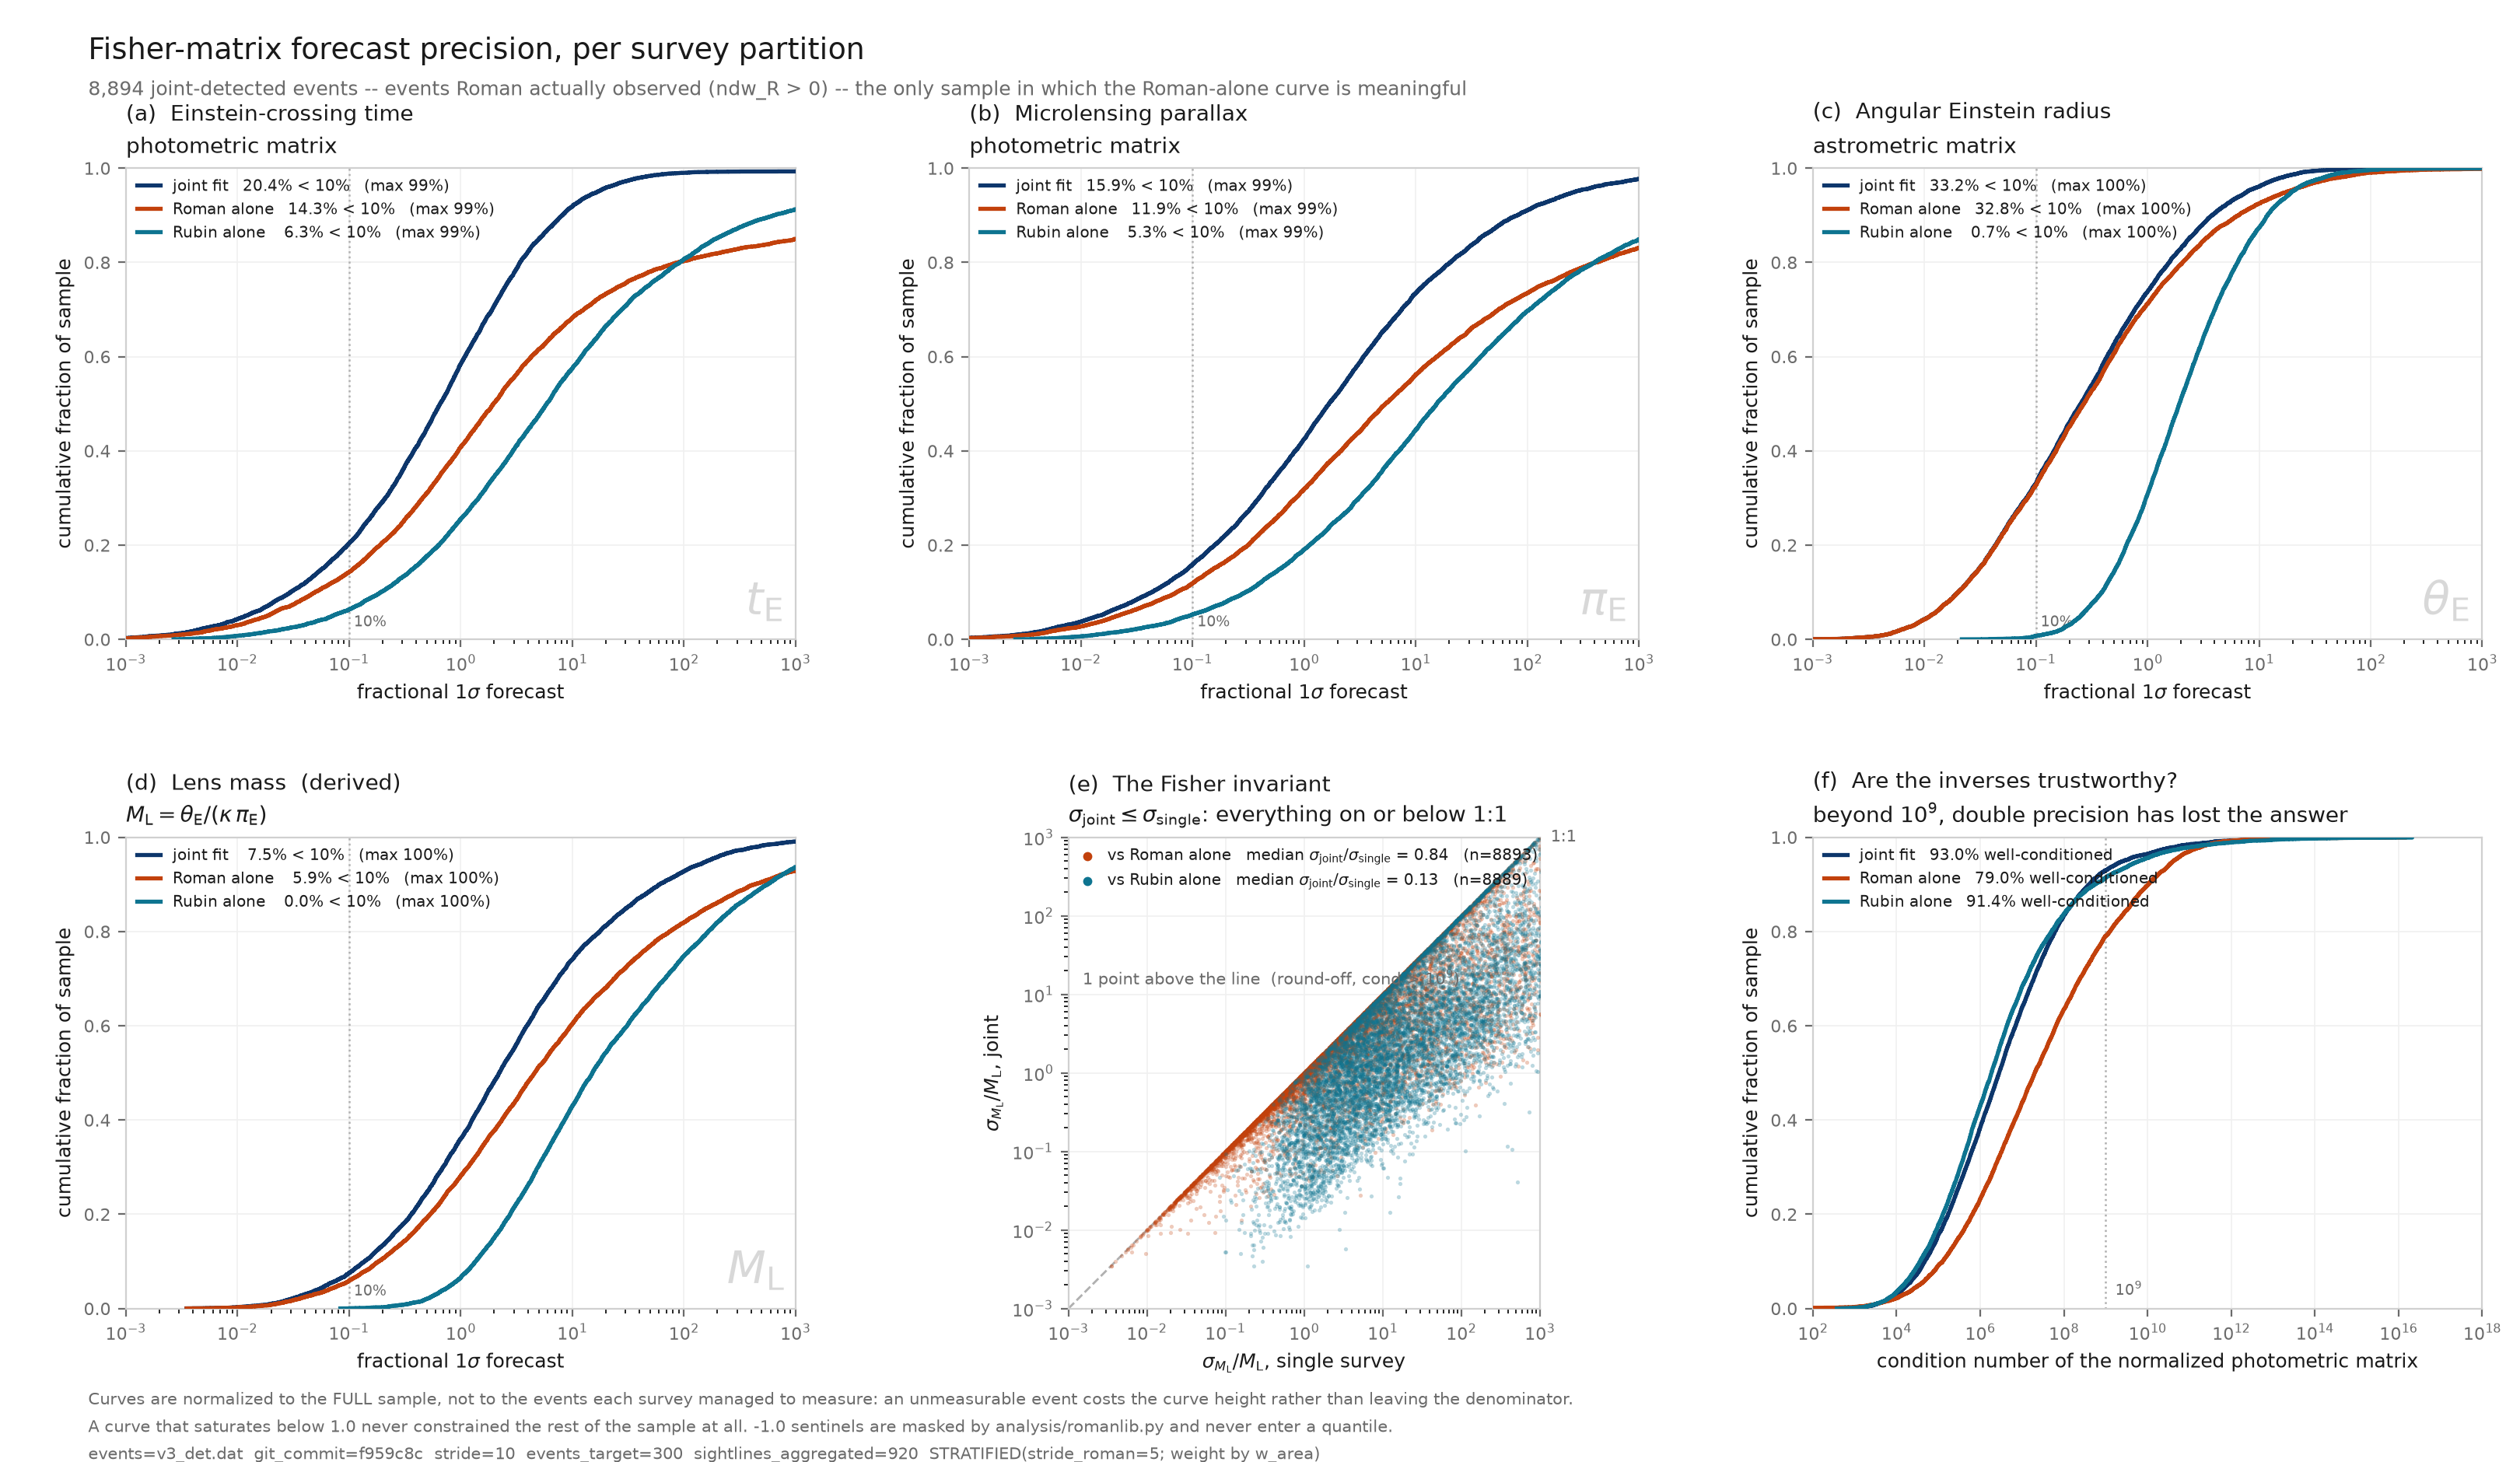

Data behind this chart, as committed beside it:
param, survey, n_sample, n_measured, frac_measured, frac_below_10pct, p10, median, p90
tE, joint, 8894, 8833, 0.9931, 0.2039, 0.02971, 0.6434, 7.62
tE, roman, 8894, 8828, 0.9926, 0.1429, 0.04911, 1.917, 15821
tE, rubin, 8894, 8798, 0.9892, 0.06341, 0.1897, 5.688, 470.1
piE, joint, 8894, 8833, 0.9931, 0.1589, 0.04249, 1.634, 70.53
piE, roman, 8894, 8828, 0.9926, 0.119, 0.07136, 5.18, 19339
piE, rubin, 8894, 8798, 0.9892, 0.05262, 0.2931, 14.92, 2874
tetE, joint, 8894, 8894, 1, 0.3316, 0.02007, 0.2523, 3.797
tetE, roman, 8894, 8893, 0.9999, 0.3275, 0.0201, 0.2686, 6.537
tetE, rubin, 8894, 8889, 0.9994, 0.007308, 0.3903, 1.928, 11.84
Ml, joint, 8894, 8894, 1, 0.07533, 0.138, 2.219, 60.41
Ml, roman, 8894, 8893, 0.9999, 0.05892, 0.1847, 4.609, 428.6
Ml, rubin, 8894, 8889, 0.9994, 0.0003373, 1.363, 15.16, 558.8
Ml, roman, 8894, 8893, , , , 0.8357, 
Ml, rubin, 8894, 8889, , , , 0.125, 
condA, joint, 8894, 8891, 0.9997, 0.9301, 47002, 2.8252e+06, 3.9735e+08
condA, roman, 8894, 8889, 0.9994, 0.7904, 1.2707e+05, 2.0021e+07, 1.0348e+10
condA, rubin, 8894, 8889, 0.9994, 0.9143, 36382, 1.8541e+06, 5.3788e+08
